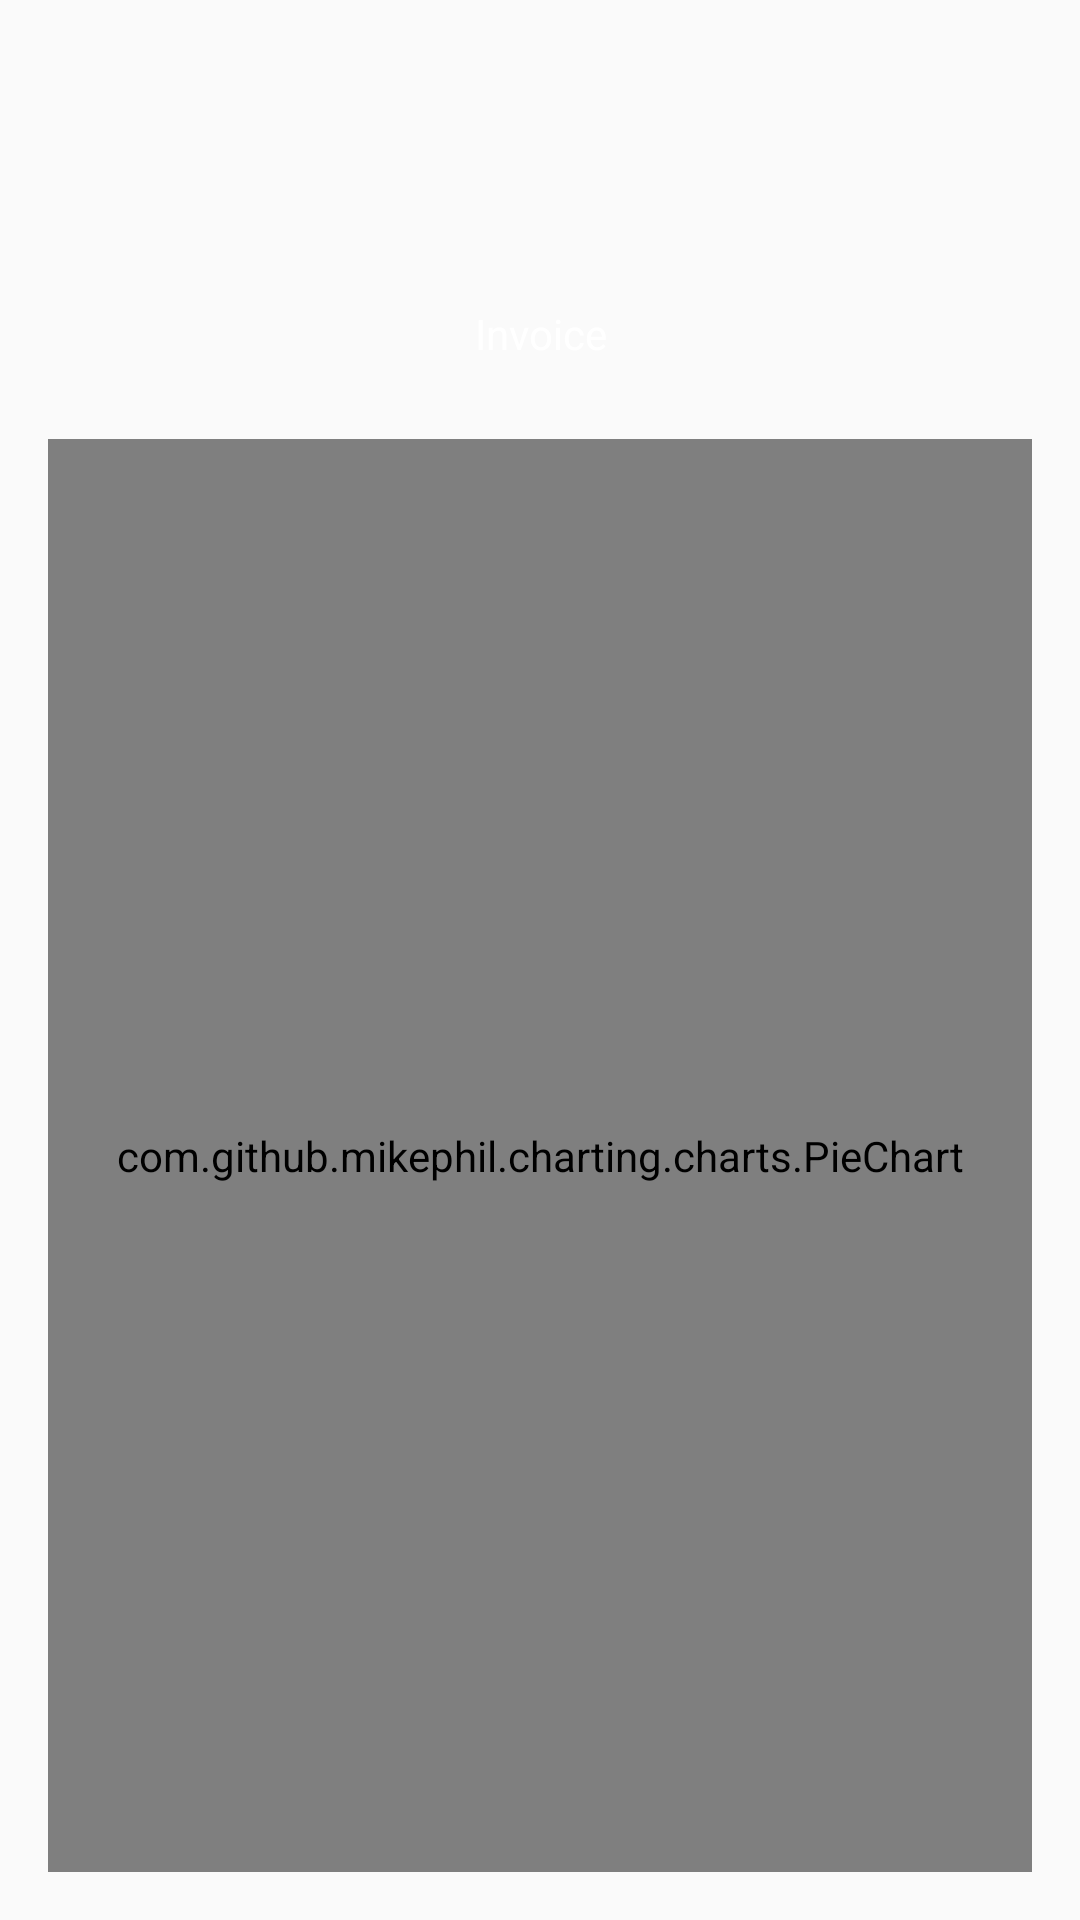

Here is an Android app screen rendered from its layout file. Give the layout XML and the strings, colors and styles it references.
<!-- AndroidManifest.xml: application theme AppTheme -->
<!-- res/layout/fragment_home.xml -->
<?xml version="1.0" encoding="utf-8"?>
<LinearLayout xmlns:android="http://schemas.android.com/apk/res/android"
    xmlns:tools="http://schemas.android.com/tools"
    android:layout_width="match_parent"
    android:layout_height="match_parent"
    android:paddingTop="16dp"
    android:paddingBottom="16dp"
    android:paddingLeft="16dp"
    android:paddingRight="16dp"
    tools:context=".view.HomeFragment"
    android:orientation="vertical"


    >

 <LinearLayout
     android:layout_width="match_parent"
     android:layout_height="wrap_content"
     android:gravity="center"
     android:padding="20dp"
     android:orientation="vertical"


     >
     <TextView
         android:layout_width="wrap_content"
         android:layout_height="wrap_content"
         android:textSize="30sp"

         android:id="@+id/txtTotalInvoice"
         android:background="@drawable/round_textview"

         />



     <TextView
         android:id="@+id/rv_price"
         android:layout_width="wrap_content"
         android:layout_height="30dp"
         android:background="@drawable/capsule"
         android:gravity="center"
         android:text="Invoice"
         android:layout_marginTop="20dp"
         android:textColor="@android:color/white"/>


 </LinearLayout>

    <LinearLayout
        android:layout_width="match_parent"
        android:layout_height="match_parent">

        <com.github.mikephil.charting.charts.PieChart
            android:layout_width="match_parent"
            android:layout_height="match_parent"
            android:id="@+id/pieChart">

        </com.github.mikephil.charting.charts.PieChart>



    </LinearLayout>

</LinearLayout>
<!-- resources referenced by this layout -->
<resources>
  <style name="AppTheme" parent="Theme.AppCompat.Light.NoActionBar">
          
          <item name="colorPrimary">@color/colorPrimary</item>
          <item name="colorPrimaryDark">@color/colorPrimaryDark</item>
          <item name="colorAccent">@color/colorAccent</item>
      </style>
  <color name="colorPrimary">#167328</color>
  <color name="colorPrimaryDark">#116820</color>
  <color name="colorAccent">#FF4081</color>
</resources>
